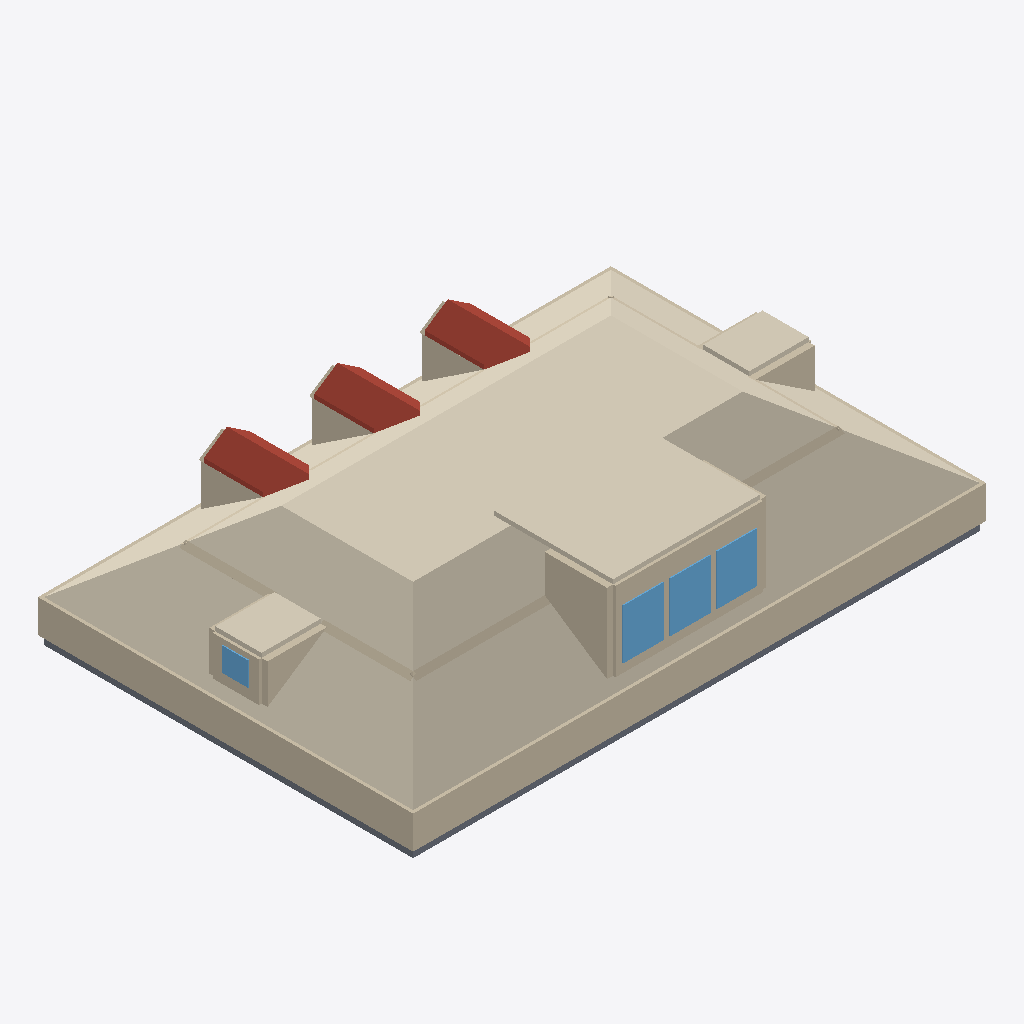
Isometric view of an IFC building model (IFC-SPF (STEP), schema IFC4, length unit metre), seen from the south-west, elements coloured by IFC class: 39 walls (beige), 6 roofs (red-brown), 4 coverings (cream), 4 slabs (grey), 4 windows (light blue).
Extent 13.2 m × 8.7 m × 3.0 m (x, y, z). Elements (100): 56 IfcWall, 22 IfcCovering, 8 IfcSlab, 8 IfcWindow, 6 IfcRoof.

HEADER;
FILE_DESCRIPTION(('ViewDefinition[DesignTransferView]'),'2;1');
FILE_NAME('/dev/null','2026-06-29T02:02:46+00:00',(''),(''),'IfcOpenShell 0.8.5','IfcOpenShell 0.8.5','Nobody');
FILE_SCHEMA(('IFC4'));
ENDSEC;
DATA;
#1=IFCPROJECT('3sOW1qhzTEkxVGplp7VTGP',$,'Eureka Residence',$,$,$,$,(#10),#5);
#12=IFCSITE('1Lemmu1cf7tAhiQGS0XtZ_',$,'Site',$,$,$,$,$,$,$,$,$,$,$);
#13=IFCBUILDING('1_8C3CBtD7PAhzphBljdTG',$,'Eureka House',$,$,$,$,$,$,$,$,$);
#14=IFCBUILDINGSTOREY('3239SwtuTF$e0$w1B6dP2_',$,'Attic',$,$,$,$,$,$,$);
#347=IFCCOVERING('3BsUEU0RzBJRE1$PohvM7M',$,'Attic ceiling',$,$,#358,#348,$,.CEILING.);
#359=IFCWALL('3tY0VCLeTC6ByYLKQ$pAKp',$,'Plate wall S',$,$,#382,#372,$,$);
#2105=IFCCOVERING('0Jt7oC1bX1jOjp7adh2M4N',$,'Shed dormer ceiling',$,$,#2116,#2106,$,$);
#404=IFCWALL('3mzBTO9wjFFP4AYcZe0ry6',$,'Plate wall W',$,$,#424,#414,$,$);
#896=IFCWALL('0KyVCtaoHBTQjO1TX7ftwW',$,'Alcove cheek S',$,$,#907,#897,$,$);
#2138=IFCWALL('3c_F51trn6BBFQwpHFMGNY',$,'Shed dormer head',$,$,#2158,#2148,$,$);
#2441=IFCCOVERING('0bOw$nC9nF9AeEwhiuwKAK',$,'Hip dormer east ceiling',$,$,#2452,#2442,$,$);
#2588=IFCCOVERING('2rgzONhlb93QzIJLneA7C0',$,'Hip dormer west ceiling',$,$,#2599,#2589,$,$);
#1711=IFCROOF('1wqnGg5qXBweYCiWU90aI1',$,'Dormer 2 roof W',$,$,#1722,#1712,$,$);
#1401=IFCROOF('1Dsw94FC59ig6gh2Wf3YCx',$,'Dormer 1 roof W',$,$,#1412,#1402,$,$);
#2021=IFCROOF('10pR0_70zDlvCZucMd$bDR',$,'Dormer 3 roof W',$,$,#2032,#2022,$,$);
#39=IFCSLAB('0Wdm4$D9r3pv8bSfwz52hO',$,'Slab - Kitchen',$,$,#58,#48,$,.FLOOR.);
#2222=IFCWINDOW('3GytdQrQf5Hui9TVFUkrkD',$,'Shed dormer window 2',$,$,#2242,#2232,$,$,$,$,$,$);
#2180=IFCWINDOW('2gmcP1Y2fB5Rt6sbMNptI3',$,'Shed dormer window 1',$,$,#2200,#2190,$,$,$,$,$,$);
#2264=IFCWINDOW('0mq$9J2nf4nQ$MXm9zoRjK',$,'Shed dormer window 3',$,$,#2284,#2274,$,$,$,$,$,$);
#1085=IFCWALL('0a7Z_zyQ56Ee2egrDdp8i6',$,'Alcove cheek W',$,$,#1096,#1086,$,$);
#1001=IFCWALL('0IPWypnWLATeEPC0ozr4BX',$,'Alcove cheek E',$,$,#1012,#1002,$,$);
#644=IFCWALL('2_Ps5vhubCW80iM96eOuiu',$,'Room wall S',$,$,#655,#645,$,$);
#2117=IFCWALL('0x3arHUcz2Fwda3G1LzPs6',$,'Shed dormer sill',$,$,#2137,#2127,$,$);
#18=IFCSLAB('2GcGZD0DXB0hMoR2LOKcPO',$,'Slab - Family Room',$,$,#38,#27,$,.FLOOR.);
#1590=IFCWALL('3Nxt_rKF172fgHFmuEsVCc',$,'Dormer 2 cheek W',$,$,#1601,#1591,$,$);
#1900=IFCWALL('06PFn454nAIBhSgudUkQiP',$,'Dormer 3 cheek W',$,$,#1911,#1901,$,$);
#1277=IFCWALL('2NBzJNVXDC0QX8HQcHbgK$',$,'Dormer 1 cheek W',$,$,#1288,#1278,$,$);
#383=IFCWALL('0evOZg$qH7buLAuwKRlDLy',$,'Plate wall N',$,$,#403,#393,$,$);
#79=IFCSLAB('1rfvyWUcn2GgkTSta6oKY0',$,'Slab - Dining Room',$,$,#98,#88,$,.FLOOR.);
#686=IFCWALL('1OE5ZvyiLCnBaO$1cvZgSN',$,'Room wall S',$,$,#697,#687,$,$);
#812=IFCWALL('31jOLCswjFVw1Vl5TqO2U8',$,'Room wall W',$,$,#823,#813,$,$);
#854=IFCWALL('0nYiidWOT1jQAY22aZ7V_I',$,'Room wall W',$,$,#865,#855,$,$);
#425=IFCWALL('1$4u1Ps453tQTkidxiPc3l',$,'Plate wall E',$,$,#445,#435,$,$);
#99=IFCSLAB('3hTvNCcWP5_hLZyohTJq8e',$,'Slab - Foyer',$,$,#118,#108,$,.FLOOR.);
#2537=IFCWINDOW('0gUeTQran8vvPwY7W9U078',$,'Hip dormer west window',$,$,#2557,#2547,$,$,$,$,$,$);
#1753=IFCROOF('2goLCuxxbEHOacOoNNO7Co',$,'Dormer 2 roof E',$,$,#1764,#1754,$,$);
#1443=IFCROOF('1bX9zXH2j1l8UVtdfwQT9p',$,'Dormer 1 roof E',$,$,#1454,#1444,$,$);
#2063=IFCROOF('1DcZdsnyj3n9RzM3$Hz2vo',$,'Dormer 3 roof E',$,$,#2074,#2064,$,$);
#2453=IFCWALL('1er1g$yPH6rQCpuvKjvPGU',$,'Hip dormer west jamb S',$,$,#2473,#2463,$,$);
#2159=IFCWALL('2rAuvcj$nBvg40XWSgPoFp',$,'Shed dormer jamb 0',$,$,#2179,#2169,$,$);
#2474=IFCWALL('2PIYukhzHERRxO7ZNX8gpn',$,'Hip dormer west jamb N',$,$,#2494,#2484,$,$);
#938=IFCWALL('1NAyijyBDDCQlJ4HYERkHJ',$,'Alcove cheek S',$,$,#949,#939,$,$);
#2285=IFCWALL('15ZrXn3dz0CeNsMRpvSsky',$,'Shed dormer jamb end',$,$,#2305,#2295,$,$);
#1127=IFCWALL('1HE5_IdMr3aBZ_oqv7vrXf',$,'Alcove cheek W',$,$,#1138,#1128,$,$);
#2201=IFCWALL('3GYIySZp9E7eyKig2jcJCP',$,'Shed dormer jamb 1',$,$,#2221,#2211,$,$);
#2243=IFCWALL('1RMVTdOXP1D8xdig8OufGA',$,'Shed dormer jamb 2',$,$,#2263,#2253,$,$);
#2495=IFCWALL('2xpB0_W9HB59TR0eD7So90',$,'Hip dormer west sill',$,$,#2515,#2505,$,$);
#2516=IFCWALL('2iOyAheeD0JfeMstZUxijh',$,'Hip dormer west head',$,$,#2536,#2526,$,$);
#728=IFCWALL('0OWezMMq9ARwzNuikYdvDa',$,'Room wall E',$,$,#739,#729,$,$);
#770=IFCWALL('2seMUzv0X7afuokveEaO7t',$,'Room wall E',$,$,#781,#771,$,$);
#602=IFCWALL('1$09DNTlb0igpkYUXl4CPS',$,'Room wall N',$,$,#613,#603,$,$);
#476=IFCWALL('2dBadwxZ5EwOx3KrqfCjXR',$,'Room wall N',$,$,#487,#477,$,$);
#1139=IFCWALL('0Y88mGGHr1DOvDRxb9Sazn',$,'Dormer 1 jamb W',$,$,#1159,#1149,$,$);
#518=IFCWALL('0ld8Ndklz4fvFFpIleD2vq',$,'Room wall N',$,$,#529,#519,$,$);
#560=IFCWALL('3C_afPWsz0MgtiSQpXNX8L',$,'Room wall N',$,$,#571,#561,$,$);
#1765=IFCWALL('0694LR_B1BmvucrL5_jPmH',$,'Dormer 3 jamb W',$,$,#1785,#1775,$,$);
#1043=IFCWALL('1S_cAAFG11k8EhyfrkvILu',$,'Alcove cheek E',$,$,#1054,#1044,$,$);
#1356=IFCWALL('1vIikxY5P4TOeYRuJG141k',$,'Dormer 1 gable',$,$,#1367,#1357,$,$);
#1979=IFCWALL('2LxBSiZJP4yuovWOArmout',$,'Dormer 3 gable',$,$,#1990,#1980,$,$);
#1669=IFCWALL('21GDQdJwzFkB2h$hnAM2DR',$,'Dormer 2 gable',$,$,#1680,#1670,$,$);
#1455=IFCWALL('1nWRQBKq59wvu9OPdh0vtR',$,'Dormer 2 jamb W',$,$,#1475,#1465,$,$);
ENDSEC;
